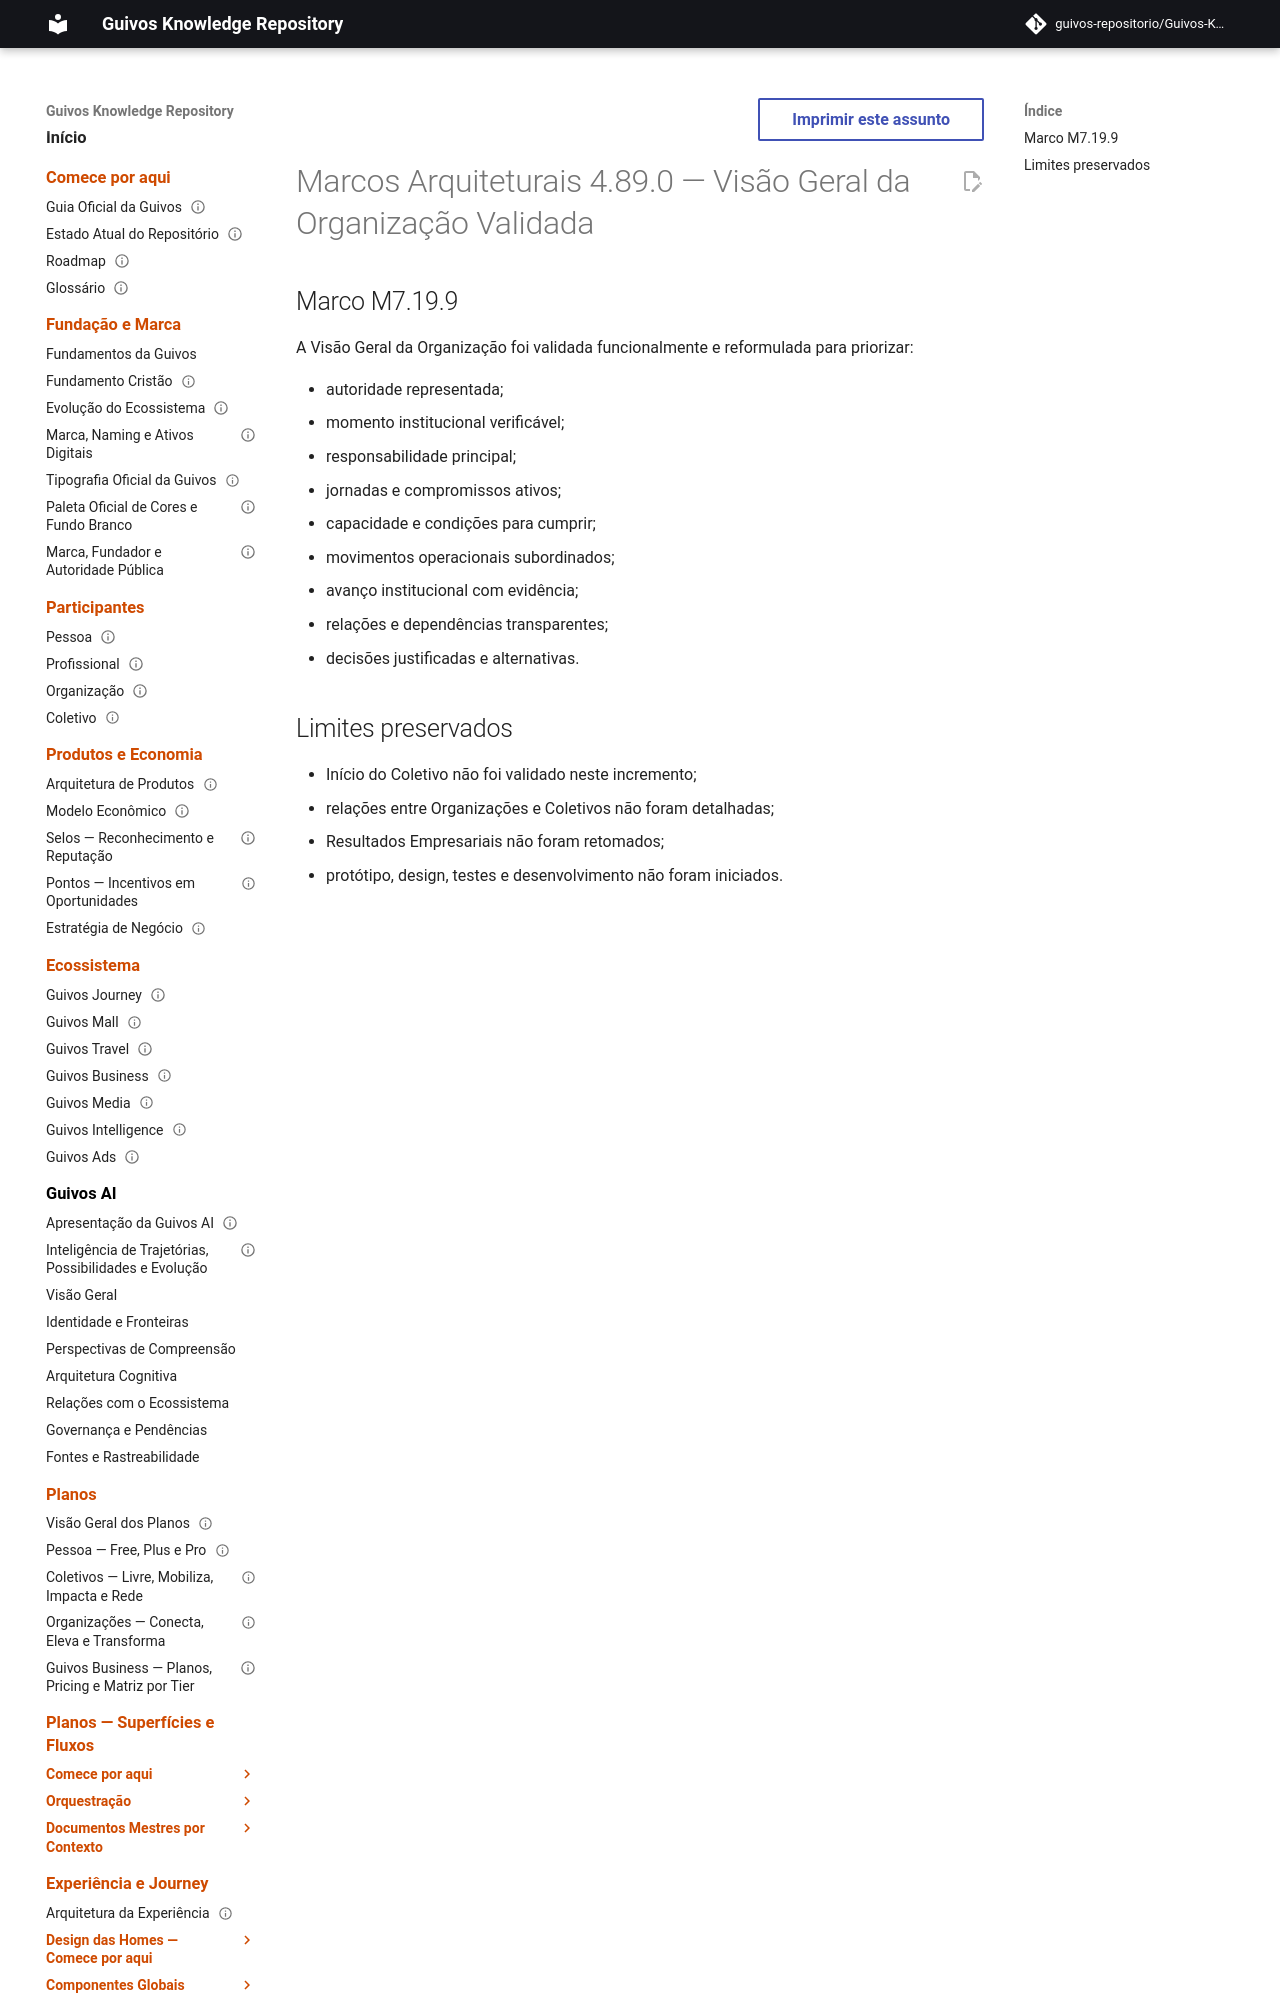

repository: guivos-repositorio/Guivos-Knowledge-Repository · page: project/architectural-milestones-4.89.0/index.html · generator: mkdocs

---
id: GKR-ARCHITECTURAL-MILESTONES-4.89.0
title: Marcos Arquiteturais 4.89.0 — Visão Geral da Organização Validada
status: historical
version: 4.89.0
owner: Guivos
last_updated: 2026-07-26
parent: GKR-ARCHITECTURAL-MILESTONES-001
related:
  - UXA-015
  - UXA-017
  - M7.19.9
normative: false
---

# Marcos Arquiteturais 4.89.0 — Visão Geral da Organização Validada
